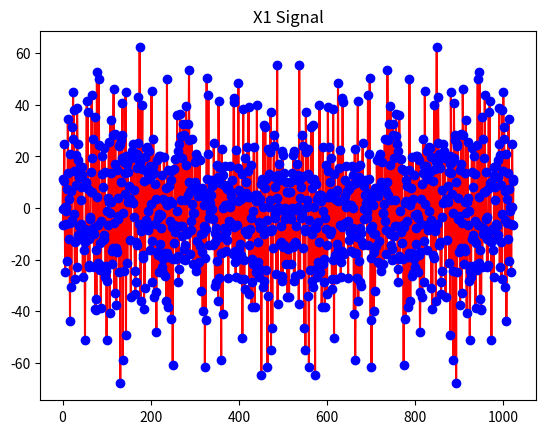
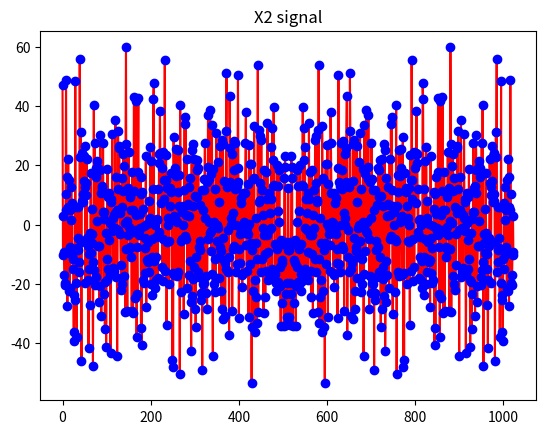
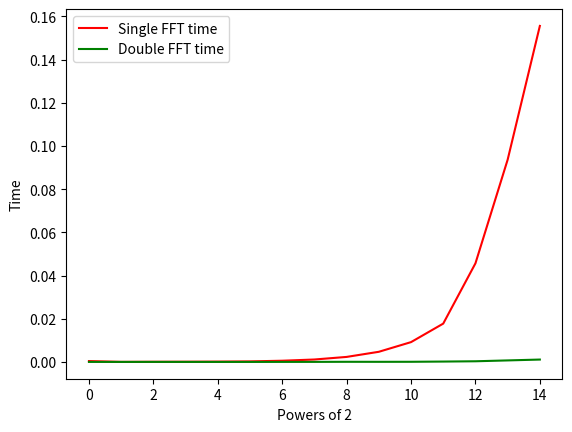

The script that saved these images, in order:
import numpy as np
import matplotlib.pyplot as plt
import time


def two_fft(x1, x2):
    N = len(x1)
    y = x1+1j*x2  # sygnał x1 jako rzeczywisty, sygnał x2 jako zespolony połączone w sygnał y
    Y = np.fft.fft(y)  # transformata Y
    X1r = np.zeros(N)
    X1i = np.zeros(N)
    X2r = np.zeros(N)
    X2i = np.zeros(N)

    for k in range(1, N):  # odzyskiwanie transformaty ze wzorów
        X1r[k] = 0.5*(np.real(Y[k]) + np.real(Y[N-k]))
        X1i[k] = 0.5*(np.imag(Y[k]) - np.imag(Y[N-k]))

        X2r[k] = 0.5*(np.imag(Y[k]) + np.imag(Y[N-k]))
        X2i[k] = 0.5*(np.real(Y[N-k]) - np.real(Y[k]))

    X1r[0] = np.real(Y[0])
    X1i[0] = 0
    X2r[0] = np.imag(Y[0])
    X2i[0] = 0

    X1 = X1r+1j*X1i
    X2 = X2r+1j*X2i
    return X1, X2

#----------------------------------------------------
N = 1024  # liczba próbek

x1 = np.random.randn(N)  # dwa losowe sygnały rzeczywiste
x2 = np.random.randn(N)

X1_fft = np.fft.fft(x1)  # zwykła transformata X1
X2_fft = np.fft.fft(x2)  # zwykła transformata X2

X = two_fft(x1, x2)
X1 = X[0]
X2 = X[1]

x1_rec = np.fft.fft(X1)
plt.figure(1)
plt.plot(np.arange(0, N), X1, "r-", np.arange(0, N), X1_fft, "bo")
plt.title('X1 Signal')
plt.figure(2)
plt.plot(np.arange(0, N), X2, "r-", np.arange(0, N), X2_fft, "bo")
plt.title('X2 signal')
print('Double fft diff: ', abs((np.mean(X2-X2_fft))+abs(np.mean(X1-X1_fft)))/2)

one_fft_time = []
double_fft_time = []
errors = []
for i in range(1, 16):
    N = pow(2, i)
    x1 = np.random.randn(N)
    x2 = np.random.randn(N)

    stime = time.time()
    X = two_fft(x1, x2)
    etime = time.time()
    one_fft_time.append(etime-stime)


    stime = time.time()
    X1_fft = np.fft.fft(x1)
    X2_fft = np.fft.fft(x2)
    etime = time.time()

    double_fft_time.append(etime-stime)

plt.figure(3)
plt.plot(np.arange(len(one_fft_time)), one_fft_time, label='Single FFT time', color='red')
plt.plot(np.arange(len(double_fft_time)), double_fft_time, label='Double FFT time', color='green')
plt.xlabel('Powers of 2')
plt.ylabel('Time')
plt.legend()
plt.show()
